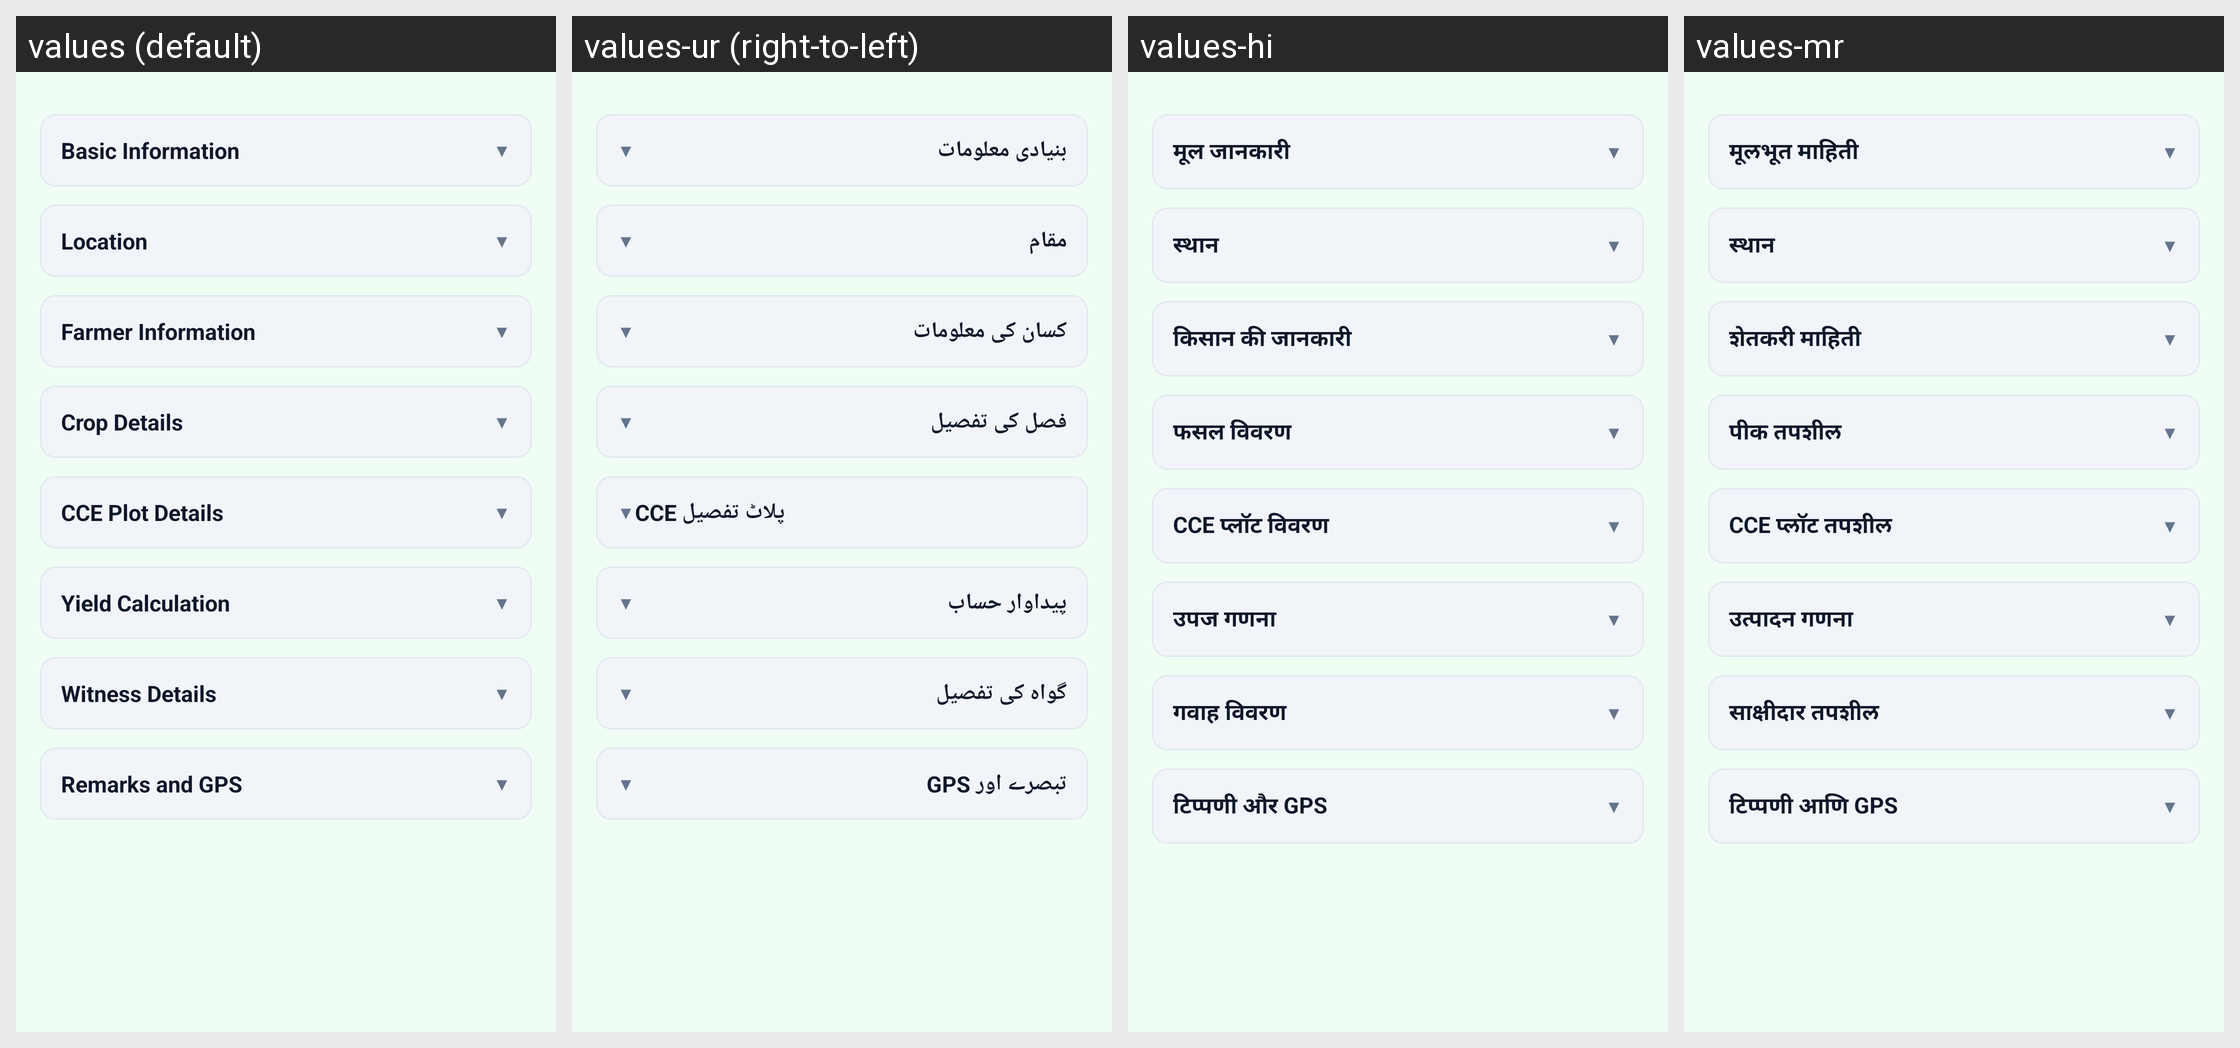

The same Android screen rendered under several of its app's locales, left to right. List the strings drawn on it with the default value and each locale's translation.
Android screen res/layout/fragment_cce_form.xml rendered under 4 locales, left to right: values (default), values-ur (right-to-left), values-hi, values-mr. Device: Nexus 5 (rendered at 1080×1920; each locale shown at half size, 540×960, under a caption strip naming it); theme Theme.CropSurvey.
Other locales in the repository, not shown: values-as, values-bn, values-brx, values-gu, values-kn, values-ks, values-ml, values-pa, values-sat, values-ta, values-te.
Strings drawn on this screen, with the default value and each locale's value (text and hints the layout hard-codes, and strings that could not be matched under every locale, appear in the picture but are not listed):

section_basic_info
  values: Basic Information
  values-ur: بنیادی معلومات
  values-hi: मूल जानकारी
  values-mr: मूलभूत माहिती

section_location
  values: Location
  values-ur: مقام
  values-hi: स्थान
  values-mr: स्थान

section_farmer_info
  values: Farmer Information
  values-ur: کسان کی معلومات
  values-hi: किसान की जानकारी
  values-mr: शेतकरी माहिती

section_crop_details
  values: Crop Details
  values-ur: فصل کی تفصیل
  values-hi: फसल विवरण
  values-mr: पीक तपशील

section_cce_plot
  values: CCE Plot Details
  values-ur: CCE پلاٹ تفصیل
  values-hi: CCE प्लॉट विवरण
  values-mr: CCE प्लॉट तपशील

section_yield
  values: Yield Calculation
  values-ur: پیداوار حساب
  values-hi: उपज गणना
  values-mr: उत्पादन गणना

section_witness
  values: Witness Details
  values-ur: گواہ کی تفصیل
  values-hi: गवाह विवरण
  values-mr: साक्षीदार तपशील

section_remarks_gps
  values: Remarks and GPS
  values-ur: تبصرے اور GPS
  values-hi: टिप्पणी और GPS
  values-mr: टिप्पणी आणि GPS
